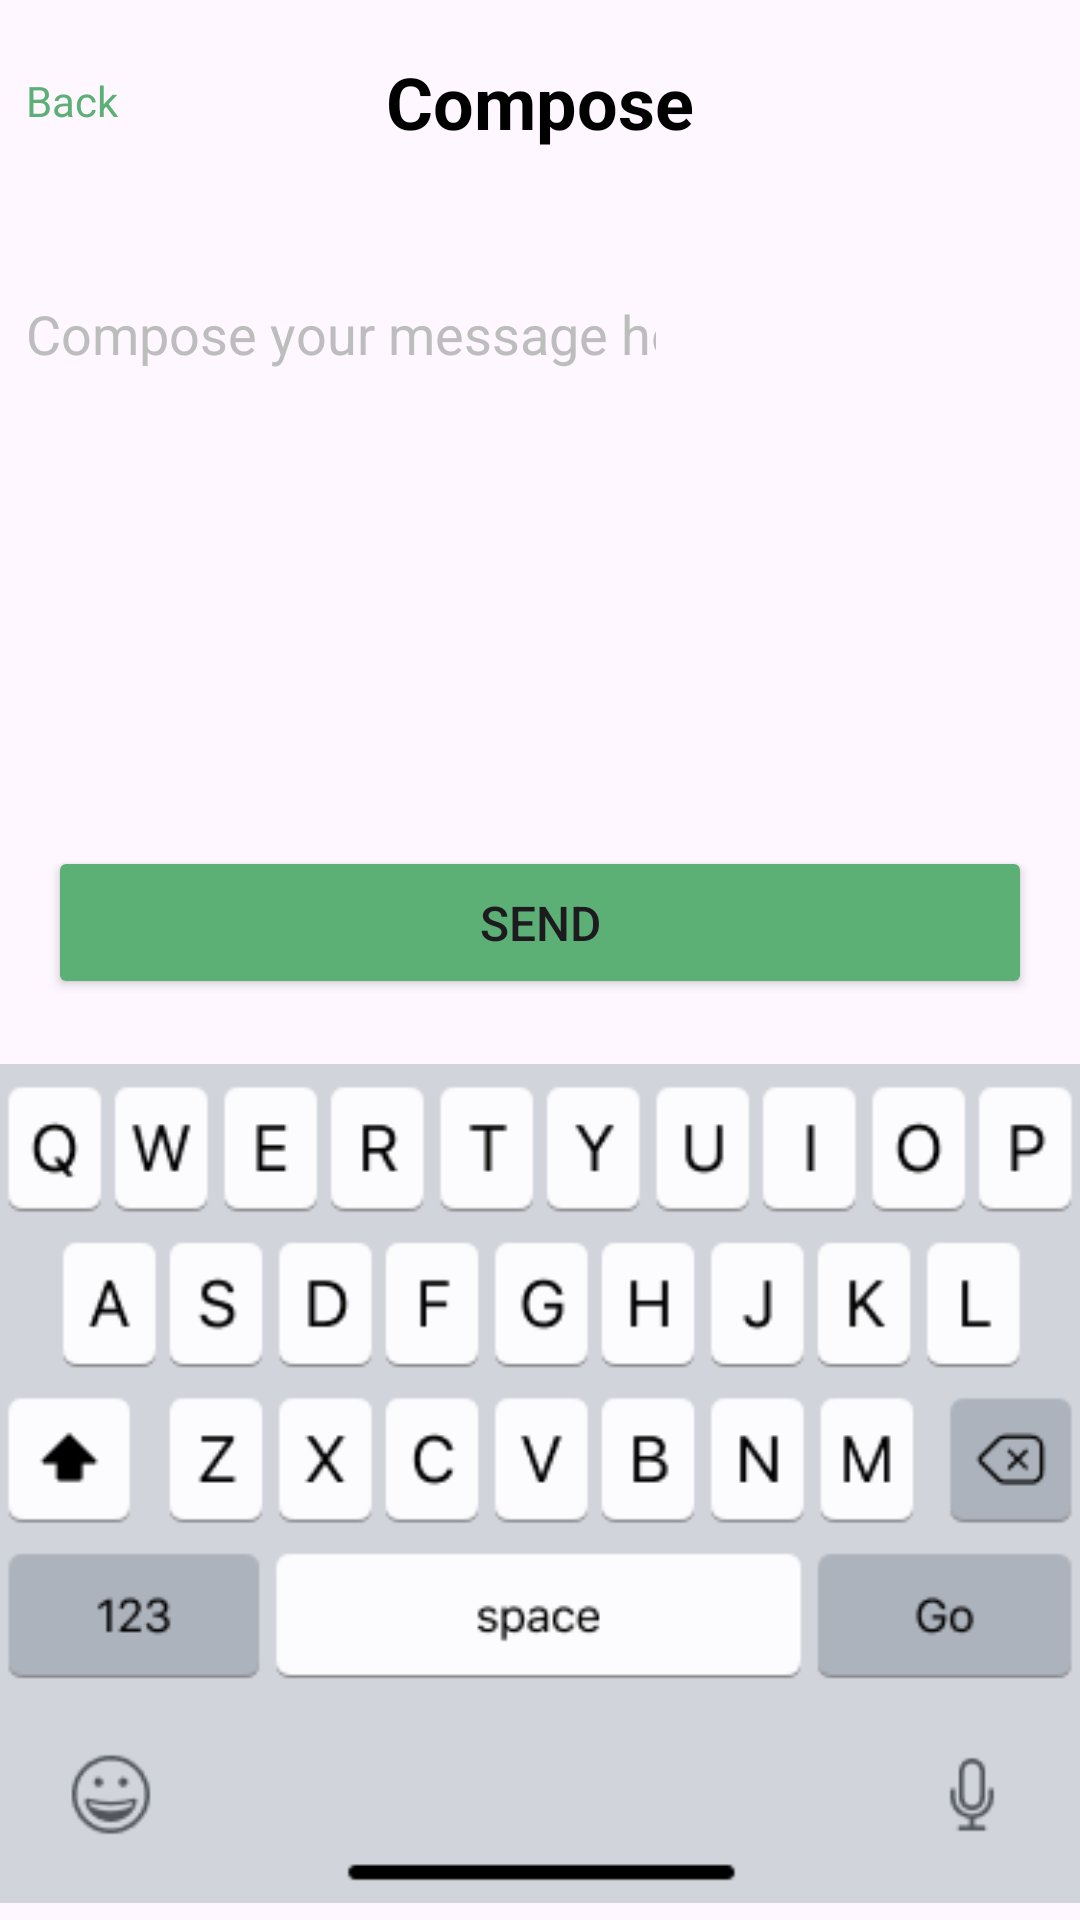

Layout XML and referenced resources for this Android screen:
<!-- AndroidManifest.xml: application theme Theme.FigmaProject -->
<!-- res/layout/activity_compose.xml -->
<?xml version="1.0" encoding="utf-8"?>
<androidx.constraintlayout.widget.ConstraintLayout xmlns:android="http://schemas.android.com/apk/res/android"
    xmlns:app="http://schemas.android.com/apk/res-auto"
    xmlns:tools="http://schemas.android.com/tools"
    android:id="@+id/main"
    android:layout_width="match_parent"
    android:layout_height="match_parent"
    tools:context=".ContentActivity">

    <RelativeLayout
        android:id="@+id/relativeLayout"
        android:layout_width="343dp"
        android:layout_height="36dp"
        android:layout_marginStart="16dp"
        android:layout_marginTop="16dp"
        android:layout_marginEnd="16dp"
        app:layout_constraintEnd_toEndOf="parent"
        app:layout_constraintStart_toStartOf="parent"
        app:layout_constraintTop_toTopOf="parent">

        <TextView
            android:layout_width="43dp"
            android:layout_height="19dp"
            android:layout_alignParentStart="true"
            android:layout_alignParentTop="true"
            android:layout_alignParentBottom="true"
            android:layout_marginStart="0dp"
            android:layout_marginTop="8dp"
            android:layout_marginBottom="9dp"
            android:text="Back"
            android:textColor="#5DB075" />

        <TextView
            android:id="@+id/textView3"
            android:layout_width="wrap_content"
            android:layout_height="36dp"
            android:layout_alignParentStart="true"
            android:layout_alignParentEnd="true"
            android:gravity="center"
            android:text="Compose"
            android:textColor="@color/black"
            android:textSize="24sp"
            android:textStyle="bold" />

    </RelativeLayout>



    <TextView
        android:id="@+id/editTextText2"
        android:layout_width="wrap_content"
        android:layout_height="48dp"
        android:layout_marginTop="47dp"
        android:ems="10"
        android:inputType="text"
        android:text="Compose your message here...."
        android:textColor="#BDBDBD"
        android:textSize="18sp"
        app:layout_constraintStart_toStartOf="@+id/relativeLayout"
        app:layout_constraintTop_toBottomOf="@+id/relativeLayout" />

    <Button
        android:id="@+id/button"
        android:layout_width="0dp"
        android:layout_height="51dp"
        android:layout_marginStart="16dp"
        android:layout_marginEnd="16dp"
        android:layout_marginBottom="16dp"
        android:backgroundTint="#5DB075"
        android:text="Send"
        android:textSize="16sp"
        app:cornerRadius="100dp"
        app:layout_constraintBottom_toTopOf="@+id/imageView23"
        app:layout_constraintEnd_toEndOf="parent"
        app:layout_constraintStart_toStartOf="parent" />

    <ImageView
        android:id="@+id/imageView23"
        android:layout_width="wrap_content"
        android:layout_height="wrap_content"
        app:layout_constraintBottom_toBottomOf="parent"
        app:layout_constraintEnd_toEndOf="parent"
        app:layout_constraintStart_toStartOf="parent"
        app:srcCompat="@drawable/keyboard" />

</androidx.constraintlayout.widget.ConstraintLayout>
<!-- resources referenced by this layout -->
<resources>
  <!-- drawable keyboard: png bitmap (drawable, 11872 bytes) -->
  <style name="Theme.FigmaProject" parent="Base.Theme.FigmaProject" />
  <style name="Base.Theme.FigmaProject" parent="Theme.Material3.DayNight.NoActionBar">
          
          
      </style>
  <!-- not gathered from this repository: default colours our renderer supplied (Android Studio template values) -->
  <color name="black">#FF000000</color>
</resources>
